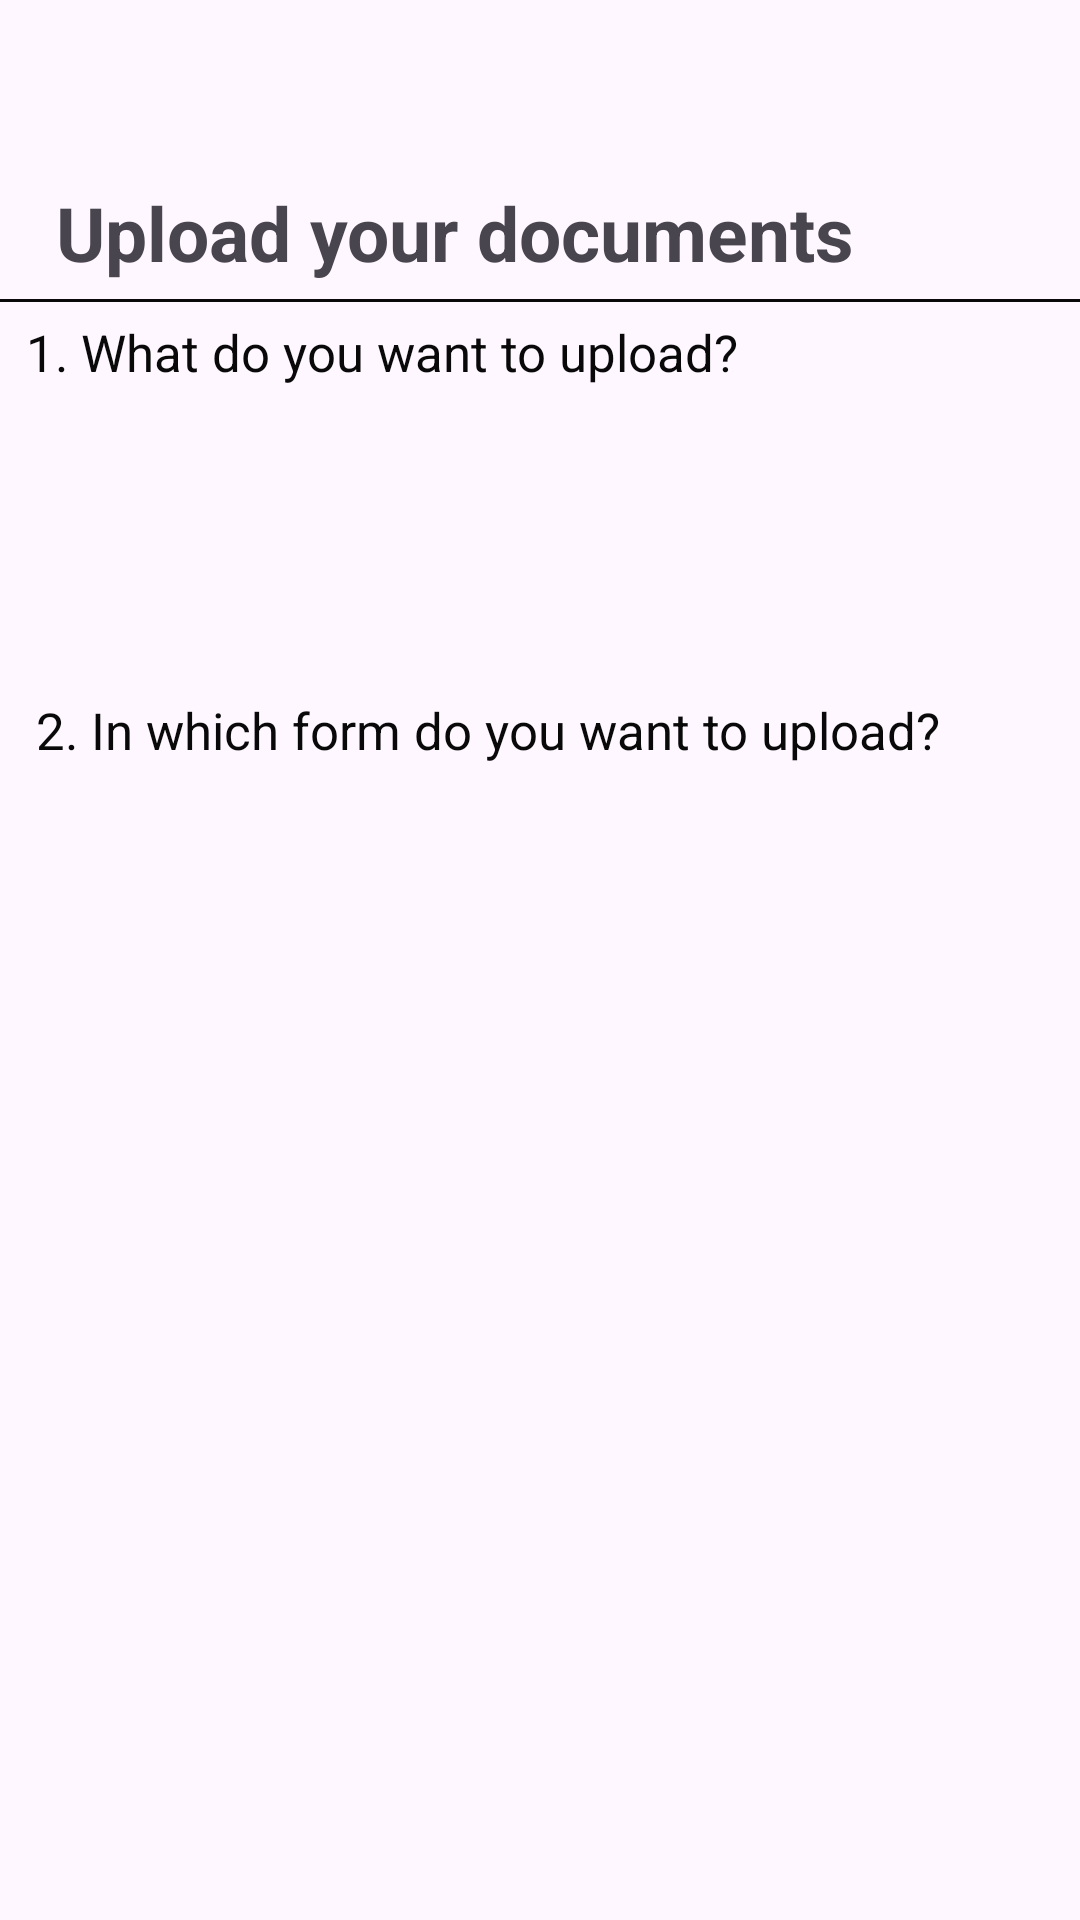

The Android layout XML behind this screen, and the referenced resources:
<!-- AndroidManifest.xml: application theme Theme.Endore -->
<!-- res/layout/activity_upload_page.xml -->
<?xml version="1.0" encoding="utf-8"?>
<androidx.constraintlayout.widget.ConstraintLayout xmlns:android="http://schemas.android.com/apk/res/android"
    xmlns:app="http://schemas.android.com/apk/res-auto"
    xmlns:tools="http://schemas.android.com/tools"
    android:id="@+id/main"
    android:layout_width="match_parent"
    android:layout_height="match_parent"
    tools:context=".UploadPage_Activity">

    <TextView
        android:id="@+id/info_text"
        android:layout_width="wrap_content"
        android:layout_height="wrap_content"
        android:text="Upload your documents"
        android:textSize="25sp"
        android:textStyle="bold"

        app:layout_constraintStart_toStartOf="parent"
        app:layout_constraintEnd_toEndOf="parent"
        app:layout_constraintHorizontal_bias="0.2"
        app:layout_constraintVertical_bias="0.1"
        app:layout_constraintTop_toTopOf="parent"
        app:layout_constraintBottom_toBottomOf="parent"/>


    <ImageView
        android:id="@+id/dashed_line"
        android:layout_width="360dp"
        android:layout_height="1dp"
        android:background="#090909"
        android:padding="8dp"

        app:layout_constraintBottom_toBottomOf="parent"
        app:layout_constraintEnd_toEndOf="parent"
        app:layout_constraintHorizontal_bias="0.49"
        app:layout_constraintStart_toStartOf="parent"
        app:layout_constraintTop_toBottomOf="@id/info_text"
        app:layout_constraintVertical_bias="0.01">

    </ImageView>


    <TextView
        android:id="@+id/what_to_upload_text"
        android:layout_width="wrap_content"
        android:layout_height="wrap_content"
        android:text="1. What do you want to upload?"
        android:textSize="17sp"
        android:textColor="#090909"

        app:layout_constraintBottom_toBottomOf="parent"
        app:layout_constraintEnd_toEndOf="parent"
        app:layout_constraintHorizontal_bias="0.07"
        app:layout_constraintStart_toStartOf="@id/dashed_line"
        app:layout_constraintTop_toBottomOf="@id/dashed_line"
        app:layout_constraintVertical_bias="0.01">

    </TextView>


    <Spinner
        android:id="@+id/select_document"
        android:layout_width="190dp"
        android:layout_height="45dp"
        android:padding="12dp"
        android:layout_margin="10dp"
        android:elevation="7dp"
        app:boxCornerRadiusTopStart="11dp"
        app:boxCornerRadiusTopEnd="11dp"
        app:boxCornerRadiusBottomStart="11dp"
        app:boxCornerRadiusBottomEnd="11dp"
        android:background="@drawable/background_intro_2"

        app:layout_constraintStart_toStartOf="@id/what_to_upload_text"
        app:layout_constraintEnd_toEndOf="parent"
        app:layout_constraintHorizontal_bias="0.1"
        app:layout_constraintVertical_bias="0.01"
        app:layout_constraintBottom_toBottomOf="parent"
        app:layout_constraintTop_toBottomOf="@id/what_to_upload_text"

        />





    <TextView
        android:id="@+id/form_text"
        android:layout_width="wrap_content"
        android:layout_height="wrap_content"
        android:layout_marginTop="40dp"
        android:text="2. In which form do you want to upload?"
        android:textSize="17sp"
        android:textColor="#090909"

        app:layout_constraintBottom_toBottomOf="parent"
        app:layout_constraintEnd_toEndOf="parent"
        app:layout_constraintHorizontal_bias="0.07"
        app:layout_constraintStart_toStartOf="@id/what_to_upload_text"
        app:layout_constraintTop_toBottomOf="@id/select_document"
        app:layout_constraintVertical_bias="0.01">

    </TextView>



    <Spinner
        android:id="@+id/form_upload"
        android:layout_width="190dp"
        android:layout_height="45dp"
        android:padding="12dp"
        android:layout_margin="10dp"
        android:elevation="7dp"
        app:boxCornerRadiusTopStart="11dp"
        app:boxCornerRadiusTopEnd="11dp"
        app:boxCornerRadiusBottomStart="11dp"
        app:boxCornerRadiusBottomEnd="11dp"
        android:background="@drawable/background_intro_2"

        app:layout_constraintStart_toStartOf="@id/form_text"
        app:layout_constraintEnd_toEndOf="parent"
        app:layout_constraintHorizontal_bias="0.1"
        app:layout_constraintVertical_bias="0.012"
        app:layout_constraintBottom_toBottomOf="parent"
        app:layout_constraintTop_toBottomOf="@id/form_text"

        />


</androidx.constraintlayout.widget.ConstraintLayout>
<!-- resources referenced by this layout -->
<resources>
  <style name="Theme.Endore" parent="Base.Theme.Endore" />
  <style name="Base.Theme.Endore" parent="Theme.Material3.DayNight.NoActionBar">
          
          
      </style>
</resources>
